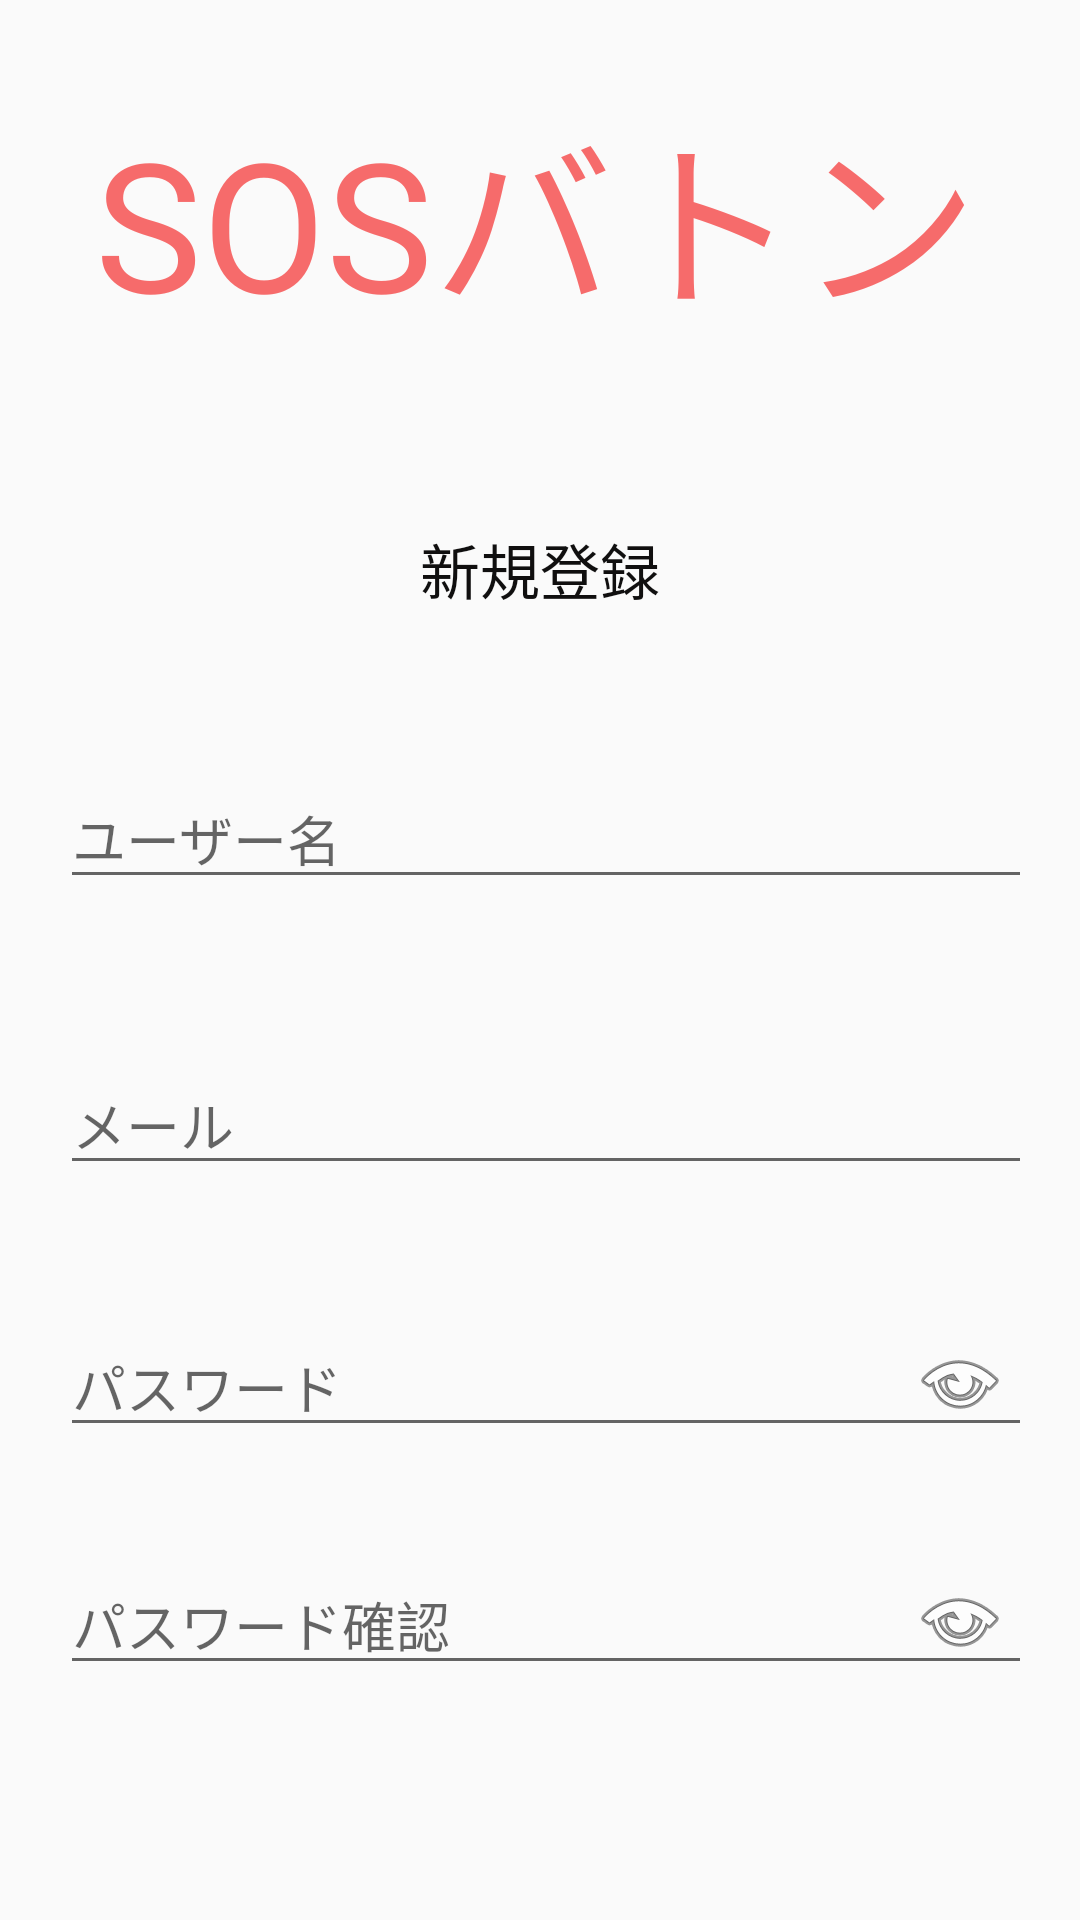

This screen was rendered from an Android layout file. Write that file and the resources it references.
<!-- AndroidManifest.xml: application theme Theme.SOSbaton -->
<!-- res/layout/activity_register.xml -->
<?xml version="1.0" encoding="utf-8"?>

<androidx.constraintlayout.widget.ConstraintLayout
    xmlns:android="http://schemas.android.com/apk/res/android"
    xmlns:app="http://schemas.android.com/apk/res-auto"
    xmlns:tools="http://schemas.android.com/tools"
    android:id="@+id/root_layoutn"
    android:layout_width="match_parent"
    android:layout_height="match_parent"
    android:padding="20dp"
    android:fitsSystemWindows="true">

    <EditText
        android:id="@+id/etUsername"
        android:layout_width="371dp"
        android:layout_height="wrap_content"
        android:layout_marginTop="52dp"
        android:hint="ユーザー名"
        app:layout_constraintEnd_toEndOf="parent"
        app:layout_constraintHorizontal_bias="0.0"
        app:layout_constraintStart_toStartOf="parent"
        app:layout_constraintTop_toBottomOf="@+id/textView5" />

    <EditText
        android:id="@+id/etEmail"
        android:layout_width="371dp"
        android:layout_height="wrap_content"
        android:layout_marginTop="52dp"
        android:hint="メール"
        android:inputType="textEmailAddress"
        app:layout_constraintEnd_toEndOf="parent"
        app:layout_constraintHorizontal_bias="0.0"
        app:layout_constraintStart_toStartOf="parent"
        app:layout_constraintTop_toBottomOf="@+id/etUsername" />

    <EditText
        android:id="@+id/etPassword"
        android:layout_width="331dp"
        android:layout_height="wrap_content"
        android:layout_marginTop="44dp"
        android:hint="パスワード"
        android:inputType="textPassword"
        app:layout_constraintEnd_toEndOf="parent"
        app:layout_constraintHorizontal_bias="0.0"
        app:layout_constraintStart_toStartOf="parent"
        app:layout_constraintTop_toBottomOf="@+id/etEmail" />

    <ImageButton
        android:id="@+id/btnTogglePassword"
        android:layout_width="40dp"
        android:layout_height="wrap_content"
        android:background="?attr/selectableItemBackgroundBorderless"
        android:src="@android:drawable/ic_menu_view"
        app:layout_constraintBottom_toBottomOf="@+id/etPassword"
        app:layout_constraintEnd_toEndOf="parent"
        app:layout_constraintTop_toTopOf="@+id/etPassword" />

    <EditText
        android:id="@+id/etConfirmPassword"
        android:layout_width="331dp"
        android:layout_height="wrap_content"
        android:layout_marginTop="36dp"
        android:hint="パスワード確認"
        android:inputType="textPassword"
        app:layout_constraintEnd_toEndOf="parent"
        app:layout_constraintHorizontal_bias="0.0"
        app:layout_constraintStart_toStartOf="parent"
        app:layout_constraintTop_toBottomOf="@+id/etPassword" />

    <ImageButton
        android:id="@+id/btnToggleConfirm"
        android:layout_width="40dp"
        android:layout_height="wrap_content"
        android:background="?attr/selectableItemBackgroundBorderless"
        android:src="@android:drawable/ic_menu_view"
        app:layout_constraintBottom_toBottomOf="@+id/etConfirmPassword"
        app:layout_constraintEnd_toEndOf="parent"
        app:layout_constraintTop_toTopOf="@+id/etConfirmPassword" />

    <Button
        android:id="@+id/btnRegister"
        android:layout_width="wrap_content"
        android:layout_height="wrap_content"
        android:layout_marginTop="68dp"
        android:backgroundTint="#F66B6B"
        android:text="登録"
        android:textColor="#FFFFFF"
        app:layout_constraintEnd_toEndOf="parent"
        app:layout_constraintStart_toStartOf="parent"
        app:layout_constraintTop_toBottomOf="@+id/etConfirmPassword" />


    <TextView
        android:id="@+id/textView3"
        android:layout_width="wrap_content"
        android:layout_height="wrap_content"
        android:layout_marginTop="8dp"
        android:text="SOSバトン"
        android:textColor="#F66B6B"
        android:textSize="60sp"
        app:layout_constraintEnd_toEndOf="parent"
        app:layout_constraintHorizontal_bias="0.466"
        app:layout_constraintStart_toStartOf="parent"
        app:layout_constraintTop_toTopOf="parent" />

    <TextView
        android:id="@+id/textView5"
        android:layout_width="wrap_content"
        android:layout_height="wrap_content"
        android:layout_marginTop="60dp"
        android:text="新規登録"
        android:textColor="#100F0F"
        android:textSize="20sp"
        app:layout_constraintEnd_toEndOf="parent"
        app:layout_constraintStart_toStartOf="parent"
        app:layout_constraintTop_toBottomOf="@+id/textView3" />

    <ImageButton
        android:id="@+id/backButton"
        android:layout_width="48dp"
        android:layout_height="48dp"
        android:layout_marginStart="0dp"
        android:layout_marginTop="0dp"
        android:background="@android:color/transparent"
        android:contentDescription="戻る"
        android:padding="8dp"
        android:src="@drawable/baseline_arrow_back_ios_new_24"
        app:layout_constraintStart_toStartOf="parent"
        app:layout_constraintTop_toTopOf="parent"
        app:tint="@android:color/black" />


</androidx.constraintlayout.widget.ConstraintLayout>
<!-- resources referenced by this layout -->
<resources>
  <style name="Theme.SOSbaton" parent="Base.Theme.SOSbaton" />
  <style name="Base.Theme.SOSbaton" parent="Theme.AppCompat.Light.NoActionBar">
          
          
      </style>
</resources>
